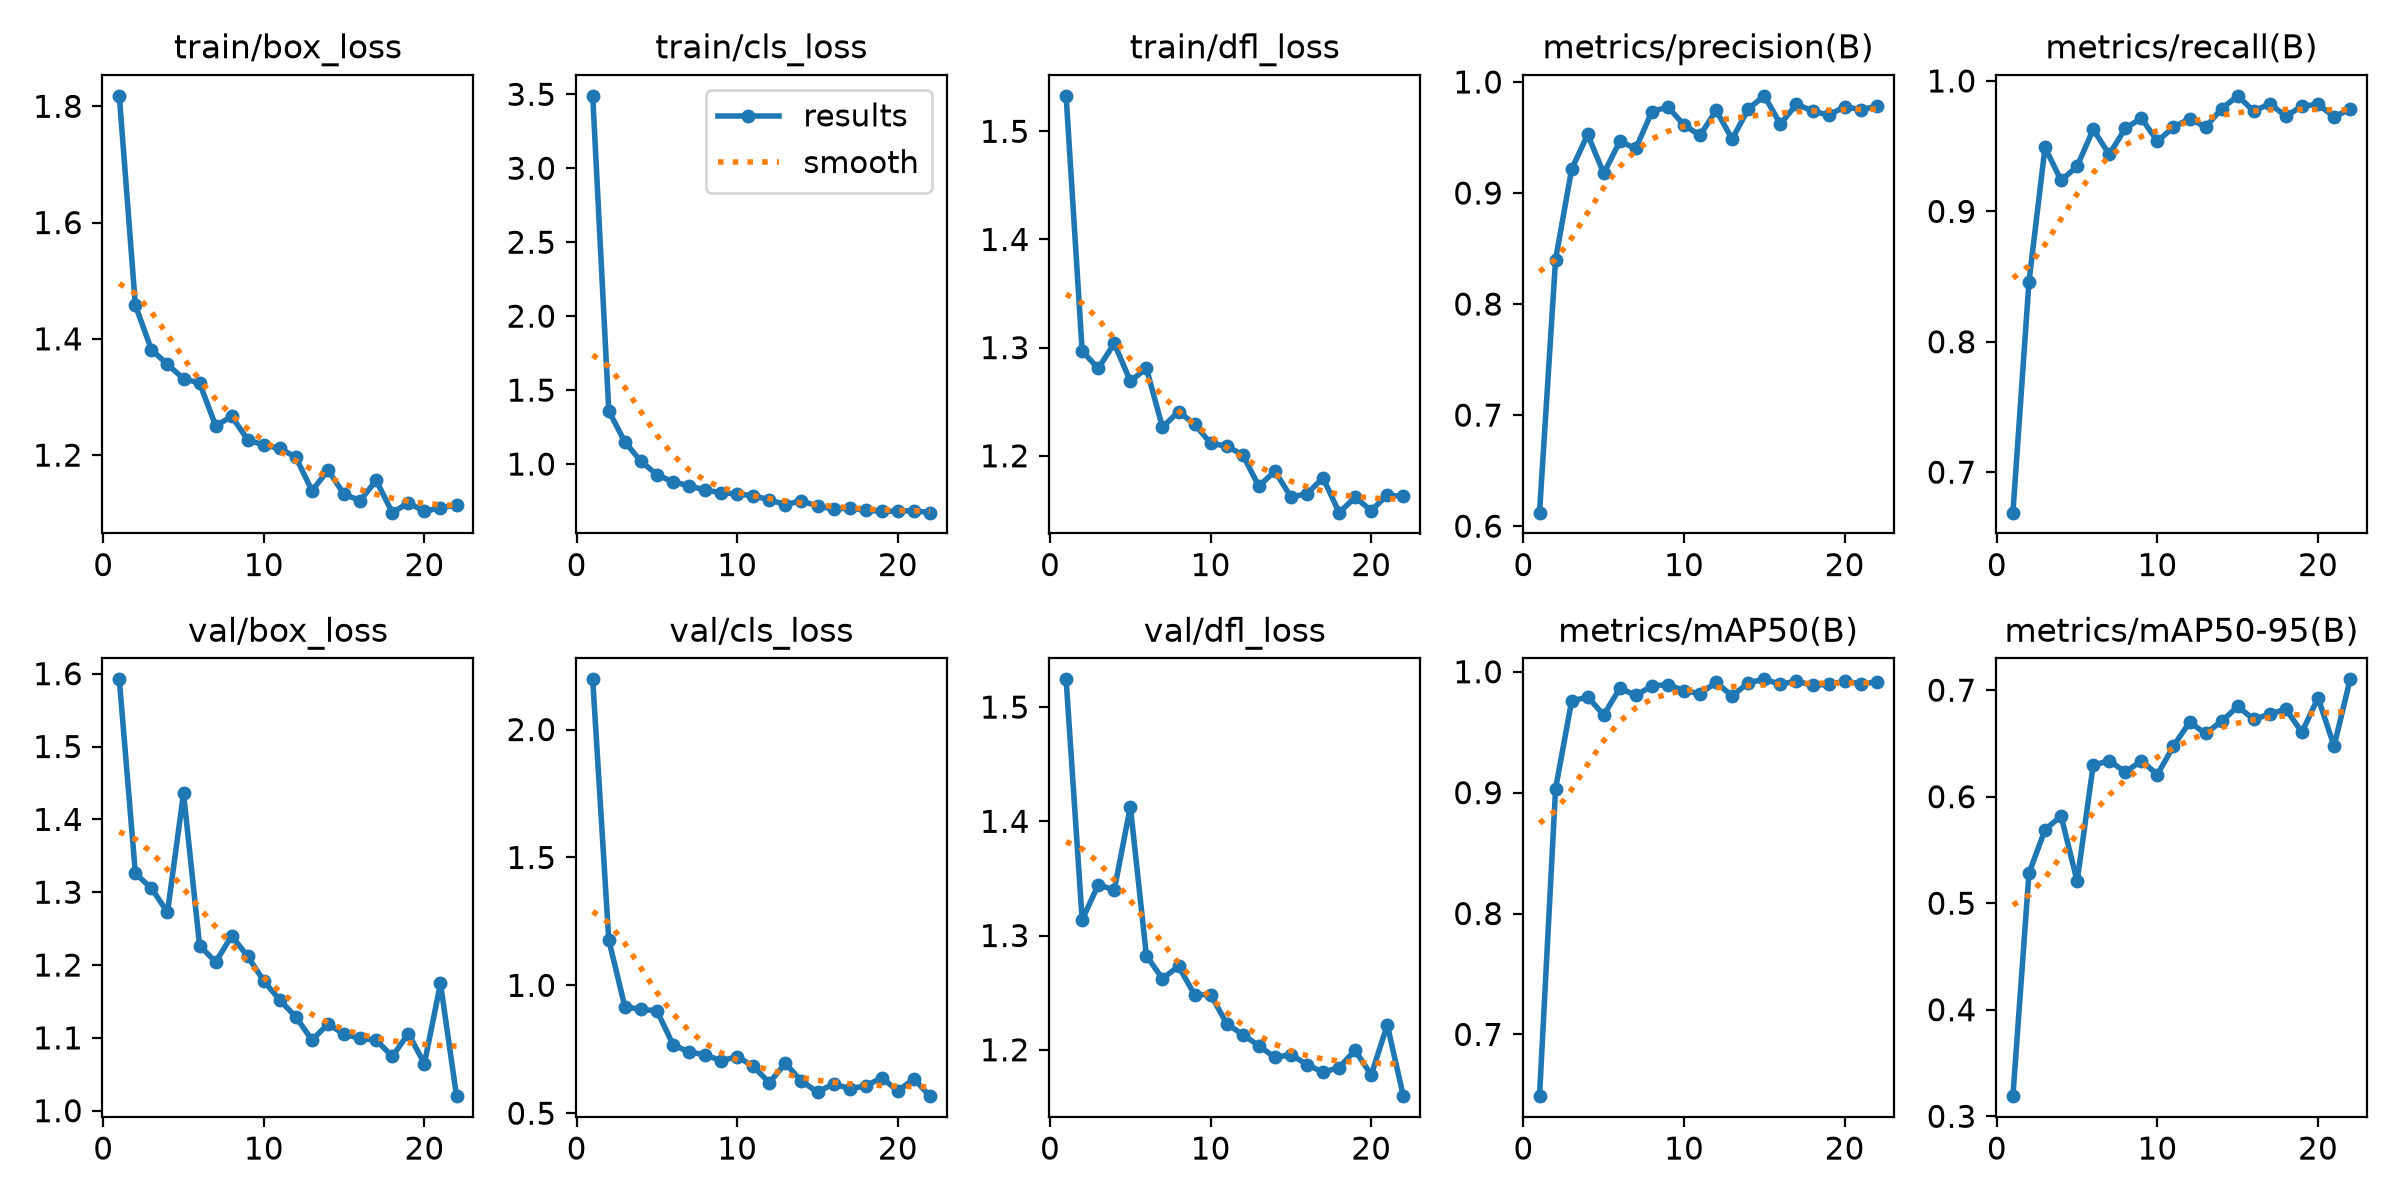

Source data for this figure (header and first rows):
epoch, time, train/box_loss, train/cls_loss, train/dfl_loss, metrics/precision(B), metrics/recall(B), metrics/mAP50(B), metrics/mAP50-95(B), val/box_loss, val/cls_loss, val/dfl_loss, lr/pg0, lr/pg1, lr/pg2
1, 11.15, 1.818, 3.489, 1.533, 0.6121, 0.669, 0.6489, 0.3189, 1.592, 2.196, 1.524, 0.0004072, 0.0004072, 0.0004072
2, 21.18, 1.458, 1.36, 1.297, 0.84, 0.8459, 0.9033, 0.5281, 1.326, 1.178, 1.314, 0.0008076, 0.0008076, 0.0008076
3, 31.2, 1.381, 1.15, 1.281, 0.9214, 0.9491, 0.9757, 0.569, 1.305, 0.9168, 1.345, 0.001191, 0.001191, 0.001191
4, 41.19, 1.356, 1.019, 1.304, 0.9527, 0.9237, 0.9792, 0.5819, 1.272, 0.9058, 1.34, 0.001176, 0.001176, 0.001176
5, 51.23, 1.331, 0.9284, 1.269, 0.9177, 0.9345, 0.9642, 0.5207, 1.436, 0.9007, 1.413, 0.001151, 0.001151, 0.001151
6, 61.18, 1.324, 0.8791, 1.281, 0.9465, 0.9629, 0.9864, 0.6296, 1.227, 0.7685, 1.282, 0.001126, 0.001126, 0.001126
7, 71.19, 1.25, 0.8541, 1.226, 0.9401, 0.9436, 0.9805, 0.6337, 1.204, 0.7388, 1.262, 0.001102, 0.001102, 0.001102
8, 81.13, 1.266, 0.8234, 1.241, 0.9734, 0.9637, 0.9882, 0.6231, 1.24, 0.7291, 1.273, 0.001077, 0.001077, 0.001077
9, 91.14, 1.227, 0.8073, 1.229, 0.9775, 0.9714, 0.9894, 0.6336, 1.212, 0.7047, 1.248, 0.001052, 0.001052, 0.001052
10, 101.1, 1.217, 0.7967, 1.212, 0.9611, 0.9538, 0.9844, 0.6208, 1.178, 0.7217, 1.248, 0.001027, 0.001027, 0.001027
11, 111.2, 1.212, 0.7863, 1.209, 0.9519, 0.9646, 0.9819, 0.6476, 1.152, 0.683, 1.223, 0.001002, 0.001002, 0.001002
12, 121.2, 1.196, 0.7586, 1.201, 0.9744, 0.971, 0.9912, 0.6698, 1.129, 0.6195, 1.213, 0.0009778, 0.0009778, 0.0009778
13, 131.3, 1.139, 0.7256, 1.172, 0.9485, 0.9646, 0.9799, 0.6594, 1.097, 0.6949, 1.204, 0.000953, 0.000953, 0.000953
14, 141.3, 1.174, 0.7525, 1.186, 0.9758, 0.9787, 0.991, 0.6708, 1.119, 0.6255, 1.193, 0.0009283, 0.0009283, 0.0009283
15, 151.3, 1.133, 0.7151, 1.162, 0.9875, 0.9886, 0.9937, 0.6847, 1.105, 0.5828, 1.196, 0.0009035, 0.0009035, 0.0009035
16, 161.4, 1.122, 0.6966, 1.165, 0.962, 0.9768, 0.9897, 0.6726, 1.099, 0.6149, 1.187, 0.0008787, 0.0008787, 0.0008787
17, 171.4, 1.156, 0.7017, 1.18, 0.98, 0.9825, 0.9922, 0.6774, 1.097, 0.5958, 1.18, 0.000854, 0.000854, 0.000854
18, 181.3, 1.101, 0.6877, 1.147, 0.9739, 0.973, 0.9889, 0.6822, 1.074, 0.607, 1.184, 0.0008293, 0.0008293, 0.0008293
19, 191.3, 1.118, 0.6802, 1.162, 0.9701, 0.9807, 0.9896, 0.6604, 1.106, 0.6388, 1.2, 0.0008045, 0.0008045, 0.0008045
20, 201.4, 1.103, 0.6821, 1.149, 0.9777, 0.9821, 0.992, 0.693, 1.065, 0.587, 1.178, 0.0007797, 0.0007797, 0.0007797
21, 211.4, 1.11, 0.6843, 1.164, 0.9751, 0.9725, 0.9902, 0.6475, 1.175, 0.6347, 1.222, 0.000755, 0.000755, 0.000755
22, 221.3, 1.114, 0.6715, 1.162, 0.978, 0.9783, 0.9913, 0.7102, 1.02, 0.5667, 1.159, 0.0007302, 0.0007302, 0.0007302
